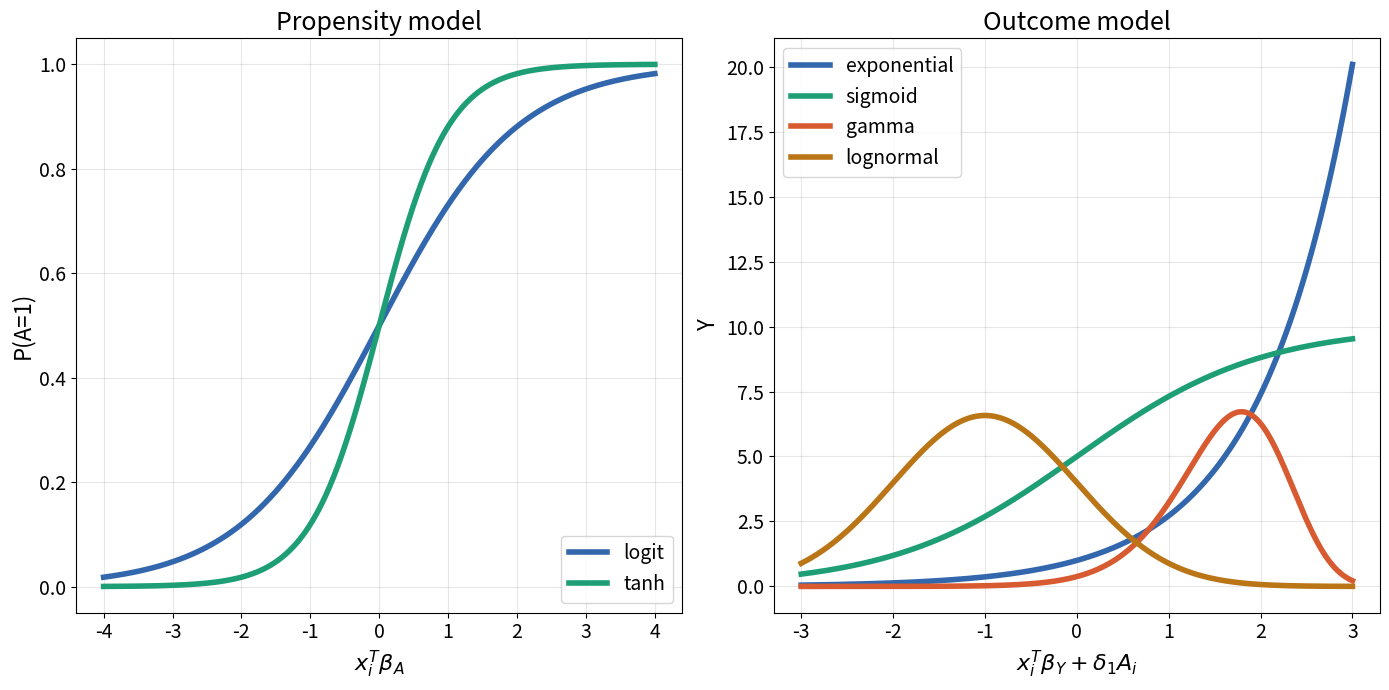

Write the Python code that produced this figure.
import numpy as np
import matplotlib.pyplot as plt
from scipy.special import gamma

# Set up the figure with two panels
fig, (ax1, ax2) = plt.subplots(1, 2, figsize=(14, 7))

# Define colors
blue = '#3266ad'
teal = '#1D9E75'
coral = '#D85A30'
amber = '#BA7517'

# LEFT PANEL - Propensity model
x1 = np.linspace(-4, 4, 1000)

# Logistic (logit)
y_logit = 1 / (1 + np.exp(-x1))
ax1.plot(x1, y_logit, linewidth=4, color=blue, label='logit')

# Tanh
y_tanh = 0.5 * (np.tanh(x1) + 1)
ax1.plot(x1, y_tanh, linewidth=4, color=teal, label='tanh')

ax1.set_xlabel(r'$x_i^T \beta_A$', fontsize=16)
ax1.set_ylabel('P(A=1)', fontsize=16)
ax1.set_title('Propensity model', fontsize=18)
ax1.legend(loc='lower right', fontsize=14)
ax1.tick_params(labelsize=14)
ax1.grid(True, alpha=0.3)

# RIGHT PANEL - Outcome model
x2 = np.linspace(-3, 3, 1000)
shape = 3
scale = 2

# Exponential
y_exp = np.exp(x2)
ax2.plot(x2, y_exp, linewidth=4, color=blue, label='exponential')

# Sigmoid (scaled by 10)
y_sigmoid = (1 / (1 + np.exp(-x2))) * 10
ax2.plot(x2, y_sigmoid, linewidth=4, color=teal, label='sigmoid')

# Log-gamma (scaled by 10)
y_loggamma = (np.exp(shape * x2) * np.exp(-np.exp(x2) / scale)) / (gamma(shape) * scale**shape) * 10
ax2.plot(x2, y_loggamma, linewidth=4, color=coral, label='gamma')

# Lognormal (scaled by 10)
y_lognormal = (1 / (np.exp(x2) * np.sqrt(2 * np.pi))) * np.exp(-0.5 * x2**2) * 10
ax2.plot(x2, y_lognormal, linewidth=4, color=amber, label='lognormal')

ax2.set_xlabel(r'$x_i^T \beta_Y + \delta_1 A_i$', fontsize=16)
ax2.set_ylabel('Y', fontsize=16)
ax2.set_title('Outcome model', fontsize=18)
ax2.legend(loc='upper left', fontsize=14)
ax2.tick_params(labelsize=14)
ax2.grid(True, alpha=0.3)

plt.tight_layout()
plt.savefig('prop_outcome_funcs.jpeg', dpi=150, bbox_inches='tight')
plt.show()
